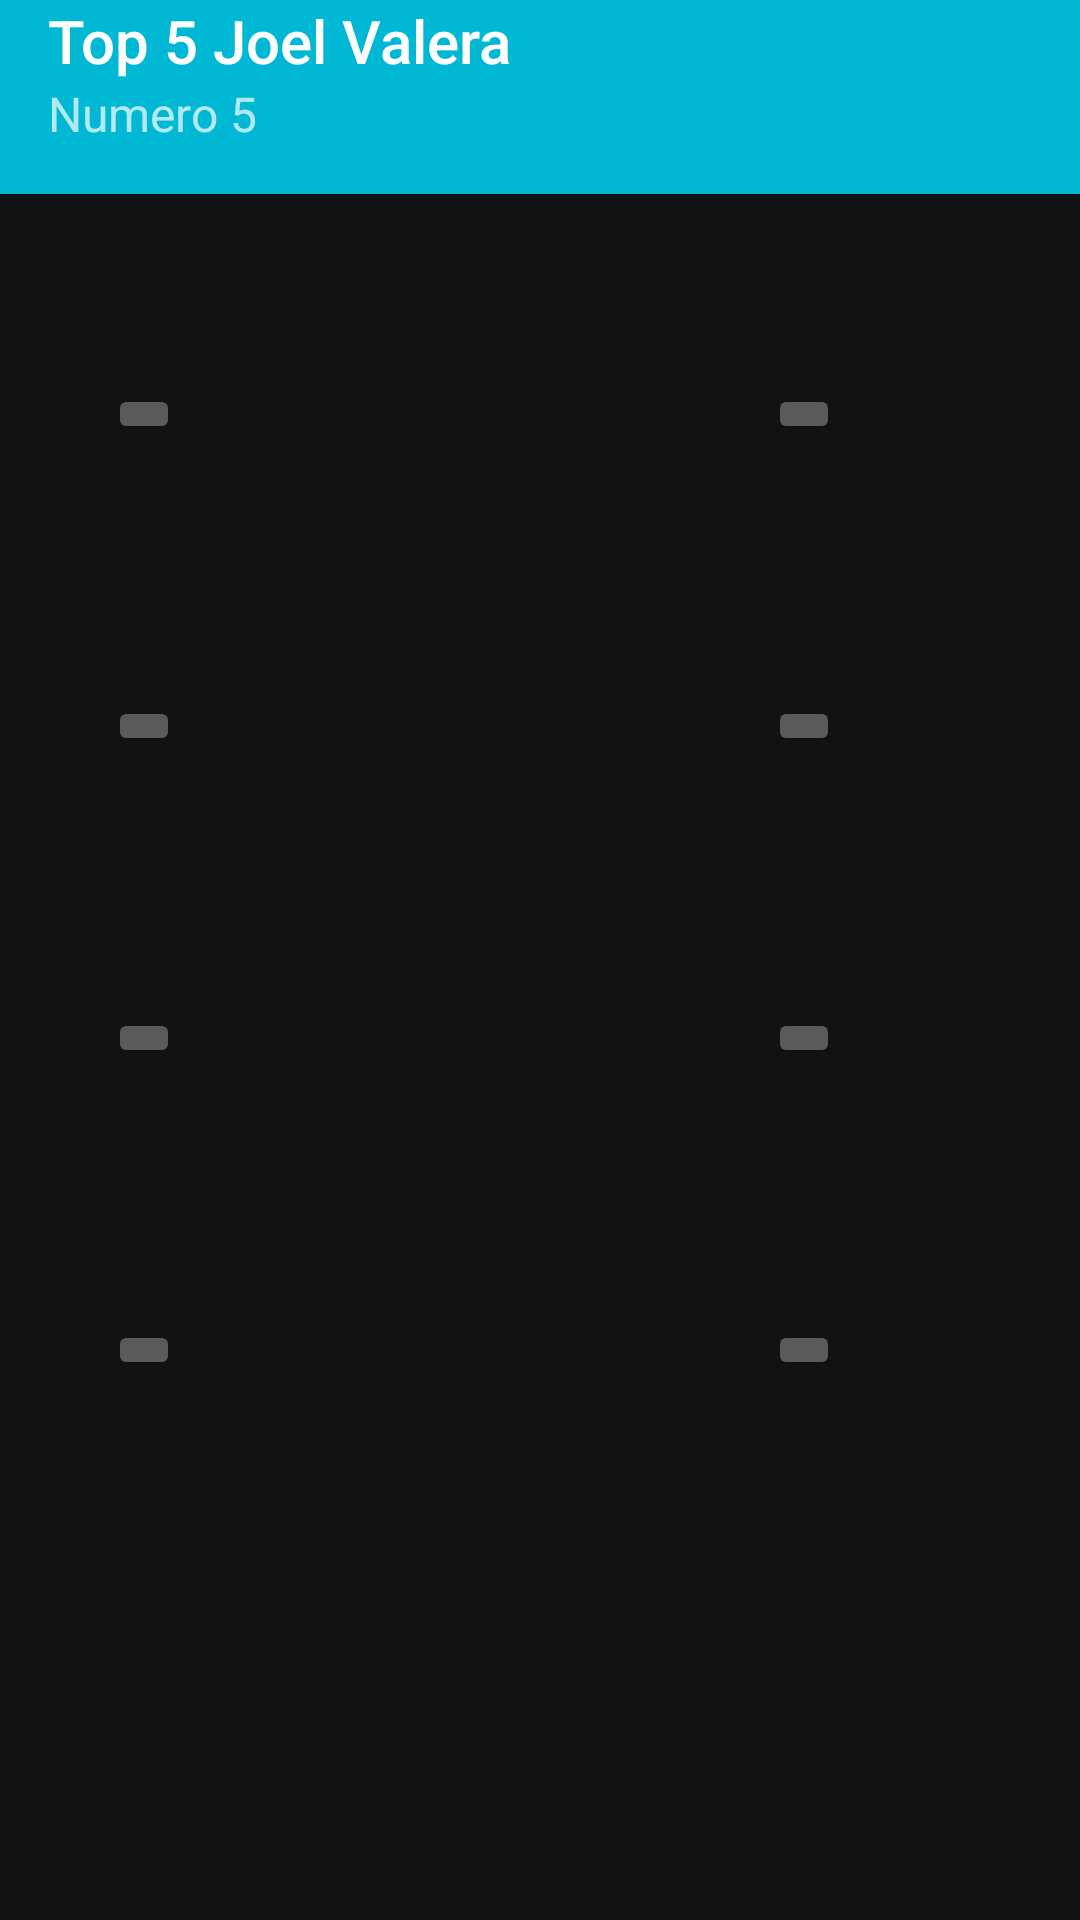

Reconstruct the res/layout file that produces this screen, plus the resources it refers to.
<!-- AndroidManifest.xml: application theme Theme.JoelValera -->
<!-- res/layout/activity_main.xml -->
<?xml version="1.0" encoding="utf-8"?>
<androidx.constraintlayout.widget.ConstraintLayout xmlns:android="http://schemas.android.com/apk/res/android"
    xmlns:app="http://schemas.android.com/apk/res-auto"
    xmlns:tools="http://schemas.android.com/tools"
    android:layout_width="match_parent"
    android:layout_height="match_parent"
    android:orientation="vertical"
    tools:context=".MainActivity">

    <androidx.appcompat.widget.Toolbar
        android:id="@+id/appbar"
        android:layout_width="match_parent"
        android:layout_height="wrap_content"
        android:background="?attr/colorPrimary"
        android:elevation="4dp"
        android:minHeight="?attr/actionBarSize"
        android:theme="@style/ThemeOverlay.AppCompat.ActionBar"
        app:layout_constraintStart_toStartOf="parent"
        app:layout_constraintTop_toTopOf="parent"
        app:popupTheme="@style/ThemeOverlay.AppCompat.Dark">

        <LinearLayout
            android:layout_width="wrap_content"
            android:layout_height="wrap_content"
            android:orientation="vertical"
            android:paddingBottom="16dp">

            <TextView
                android:id="@+id/lblAbTitulo"
                style="@style/TextAppearance.AppCompat.Widget.ActionBar.Title"
                android:layout_width="match_parent"
                android:layout_height="wrap_content"
                android:text="Top 5 Joel Valera" />

            <TextView
                android:id="@+id/lblAbSubTitulo"
                style="@style/TextAppearance.AppCompat.Widget.ActionBar.Subtitle"
                android:layout_width="match_parent"
                android:layout_height="wrap_content"
                android:text="Numero 5" />
        </LinearLayout>

    </androidx.appcompat.widget.Toolbar>

    <ImageButton
        android:id="@+id/imageButton"
        android:layout_width="wrap_content"
        android:layout_height="wrap_content"
        android:layout_marginStart="36dp"
        android:layout_marginTop="128dp"
        android:scaleType="fitXY"
        app:layout_constraintStart_toStartOf="parent"
        app:layout_constraintTop_toTopOf="parent"
        app:srcCompat="@drawable/fi_cnsuxl_question_mark" />

    <ImageButton
        android:id="@+id/imageButton2"
        android:layout_width="wrap_content"
        android:layout_height="wrap_content"
        android:layout_marginStart="256dp"
        android:layout_marginTop="128dp"
        android:scaleType="fitXY"
        app:layout_constraintStart_toStartOf="parent"
        app:layout_constraintTop_toTopOf="parent"
        app:srcCompat="@drawable/fi_cnsuxl_question_mark" />

    <ImageButton
        android:id="@+id/imageButton3"
        android:layout_width="wrap_content"
        android:layout_height="wrap_content"
        android:layout_marginStart="36dp"
        android:layout_marginTop="336dp"
        android:scaleType="fitXY"
        app:layout_constraintStart_toStartOf="parent"
        app:layout_constraintTop_toTopOf="parent"
        app:srcCompat="@drawable/fi_cnsuxl_question_mark" />

    <ImageButton
        android:id="@+id/imageButton7"
        android:layout_width="wrap_content"
        android:layout_height="wrap_content"
        android:layout_marginStart="36dp"
        android:layout_marginTop="440dp"
        android:scaleType="fitXY"
        app:layout_constraintStart_toStartOf="parent"
        app:layout_constraintTop_toTopOf="parent"
        app:srcCompat="@drawable/fi_cnsuxl_question_mark" />

    <ImageButton
        android:id="@+id/imageButton8"
        android:layout_width="wrap_content"
        android:layout_height="wrap_content"
        android:layout_marginStart="256dp"
        android:layout_marginTop="440dp"
        android:scaleType="fitXY"
        app:layout_constraintStart_toStartOf="parent"
        app:layout_constraintTop_toTopOf="parent"
        app:srcCompat="@drawable/fi_cnsuxl_question_mark" />

    <ImageButton
        android:id="@+id/imageButton6"
        android:layout_width="wrap_content"
        android:layout_height="wrap_content"
        android:layout_marginStart="256dp"
        android:layout_marginTop="336dp"
        android:scaleType="fitXY"
        app:layout_constraintStart_toStartOf="parent"
        app:layout_constraintTop_toTopOf="parent"
        app:srcCompat="@drawable/fi_cnsuxl_question_mark" />

    <ImageButton
        android:id="@+id/imageButton5"
        android:layout_width="wrap_content"
        android:layout_height="wrap_content"
        android:layout_marginStart="36dp"
        android:layout_marginTop="232dp"
        android:scaleType="fitXY"
        app:layout_constraintStart_toStartOf="parent"
        app:layout_constraintTop_toTopOf="parent"
        app:srcCompat="@drawable/fi_cnsuxl_question_mark" />

    <ImageButton
        android:id="@+id/imageButton4"
        android:layout_width="wrap_content"
        android:layout_height="wrap_content"
        android:layout_marginStart="256dp"
        android:layout_marginTop="232dp"
        android:scaleType="fitXY"
        app:layout_constraintStart_toStartOf="parent"
        app:layout_constraintTop_toTopOf="parent"
        app:srcCompat="@drawable/fi_cnsuxl_question_mark" />

    <ImageView
        android:id="@+id/imageView"
        android:layout_width="97dp"
        android:layout_height="93dp"
        android:layout_marginStart="144dp"
        android:layout_marginTop="308dp"
        app:layout_constraintStart_toStartOf="parent"
        app:layout_constraintTop_toTopOf="parent" />
</androidx.constraintlayout.widget.ConstraintLayout>
<!-- resources referenced by this layout -->
<resources>
  <style name="Theme.JoelValera" parent="Theme.MaterialComponents.NoActionBar">
          
          <item name="colorPrimary">@color/colorPrimary</item>
          <item name="colorPrimaryDark">@color/colorPrimaryDark</item>
          <item name="colorAccent">@color/colorAccent</item>
      </style>
  <color name="colorPrimary">#00B8D4</color>
  <color name="colorPrimaryDark">#006064</color>
  <color name="colorAccent">#E0F7FA</color>
</resources>
